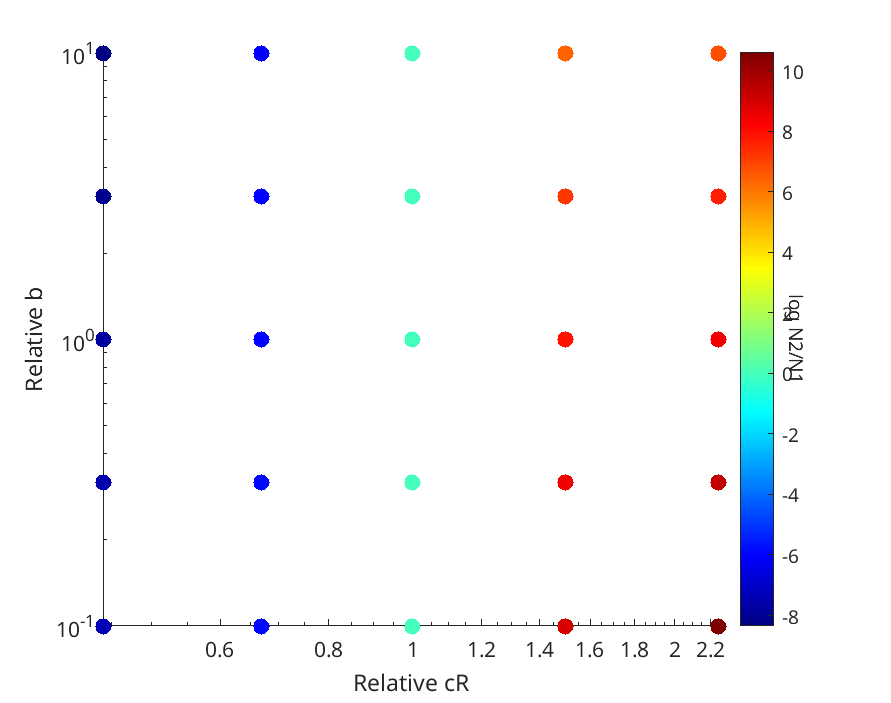

Values plotted in this chart, from the file beside it:
Cell_population, Cell2_population, relativecA, relativeI, cR, irate
2.9747e+11, 8.6017e+08, 0.67, 0.1, 2.25e-14, 1e-14
2.9711e+11, 7.9255e+08, 0.67, 1, 2.25e-14, 1e-14
2.9197e+11, 7.2682e+08, 0.67, 10, 2.25e-14, 1e-14
2.9609e+11, 7.5367e+08, 0.67, 3.162, 2.25e-14, 1e-14
2.9738e+11, 8.3468e+08, 0.67, 0.3162, 2.25e-14, 1e-14
2.783e+11, 2.783e+11, 1, 0.1, 2.25e-14, 1e-14
1.4871e+11, 1.4871e+11, 1, 1, 2.25e-14, 1e-14
2.6322e+10, 2.6322e+10, 1, 10, 2.25e-14, 1e-14
7.0203e+10, 7.0203e+10, 1, 3.162, 2.25e-14, 1e-14
2.3012e+11, 2.3012e+11, 1, 0.3162, 2.25e-14, 1e-14
7.4694e+08, 5.6802e+12, 1.5, 0.1, 2.25e-14, 1e-14
1.5344e+08, 3.9037e+11, 1.5, 1, 2.25e-14, 1e-14
6.4927e+07, 3.7861e+10, 1.5, 10, 2.25e-14, 1e-14
9.0476e+07, 1.2054e+11, 1.5, 3.162, 2.25e-14, 1e-14
2.8886e+08, 1.3356e+12, 1.5, 0.3162, 2.25e-14, 1e-14
1.8171e+08, 7.3882e+12, 2.25, 0.1, 2.25e-14, 1e-14
1.1409e+08, 5.0845e+11, 2.25, 1, 2.25e-14, 1e-14
6.1153e+07, 4.9314e+10, 2.25, 10, 2.25e-14, 1e-14
7.8357e+07, 1.5703e+11, 2.25, 3.162, 2.25e-14, 1e-14
1.5543e+08, 1.7387e+12, 2.25, 0.3162, 2.25e-14, 1e-14
2.9751e+11, 1.9199e+08, 0.44, 0.1, 2.25e-14, 1e-14
2.9774e+11, 1.2524e+08, 0.44, 1, 2.25e-14, 1e-14
2.9941e+11, 7.1035e+07, 0.44, 10, 2.25e-14, 1e-14
2.9827e+11, 8.8523e+07, 0.44, 3.162, 2.25e-14, 1e-14
2.9756e+11, 1.668e+08, 0.44, 0.3162, 2.25e-14, 1e-14
